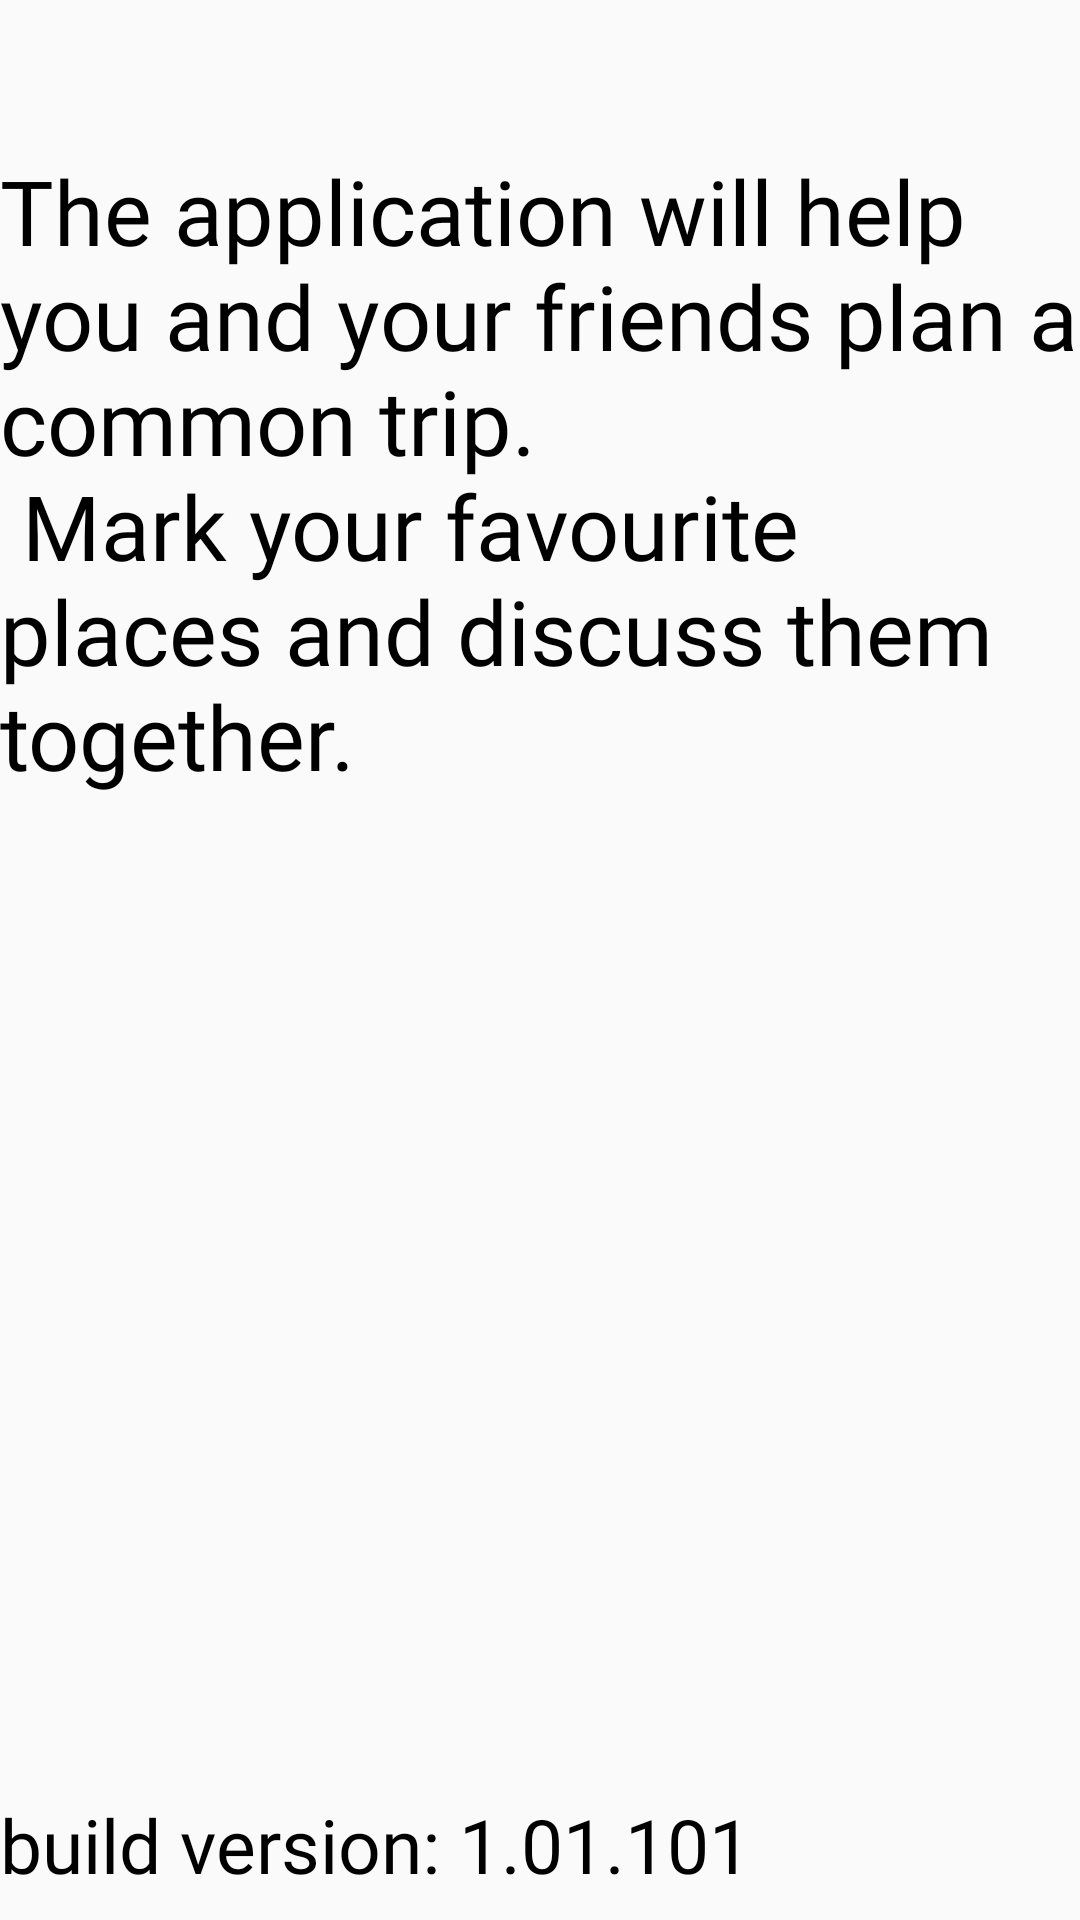

The Android layout XML behind this screen, and the referenced resources:
<!-- AndroidManifest.xml: application theme MainTheme -->
<!-- res/layout/fragment_setting_about.xml -->
<?xml version="1.0" encoding="utf-8"?>
<androidx.constraintlayout.widget.ConstraintLayout xmlns:android="http://schemas.android.com/apk/res/android"
    xmlns:app="http://schemas.android.com/apk/res-auto"
    xmlns:tools="http://schemas.android.com/tools"
    android:layout_width="match_parent"
    android:layout_height="match_parent">

    <TextView
        android:id="@+id/information_about_text_field_id"
        android:layout_width="match_parent"
        android:layout_height="match_parent"
        android:layout_marginTop="50dp"
        android:layout_marginBottom="50dp"
        android:fontFamily="@font/montserrat"
        android:text="@string/information_about_project"
        android:textColor="#000000"
        android:textSize="30sp"
        app:layout_constraintBottom_toBottomOf="parent"
        app:layout_constraintEnd_toEndOf="parent"
        app:layout_constraintStart_toStartOf="parent"
        app:layout_constraintTop_toTopOf="parent" />

    <TextView
        android:id="@+id/textView4"
        android:layout_width="match_parent"
        android:layout_height="50dp"
        android:fontFamily="@font/montserrat_bold"
        android:gravity="center|left"
        android:text="build version: 1.01.101"
        android:textColor="#000000"
        android:textSize="25sp"
        app:layout_constraintBottom_toBottomOf="parent"
        app:layout_constraintEnd_toEndOf="parent"
        app:layout_constraintStart_toStartOf="parent"
        app:layout_constraintTop_toBottomOf="@+id/information_about_text_field_id" />
</androidx.constraintlayout.widget.ConstraintLayout>
<!-- resources referenced by this layout -->
<resources>
  <string name="information_about_project">The application will help you and your friends plan a common trip. \n
       Mark your favourite places and discuss them together.</string>
  <style name="MainTheme" parent="Theme.AppCompat.Light">
          <item name="android:screenOrientation">portrait</item>
          <item name="background">@color/white</item>
          <item name="windowActionBar">false</item>
          <item name="windowNoTitle">true</item>
          <item name="md_corner_radius">16dp</item>
          <item name="md_color_button_text">@color/black</item>
      </style>
  <color name="white">#FFFFFF</color>
  <color name="black">#000000</color>
</resources>
